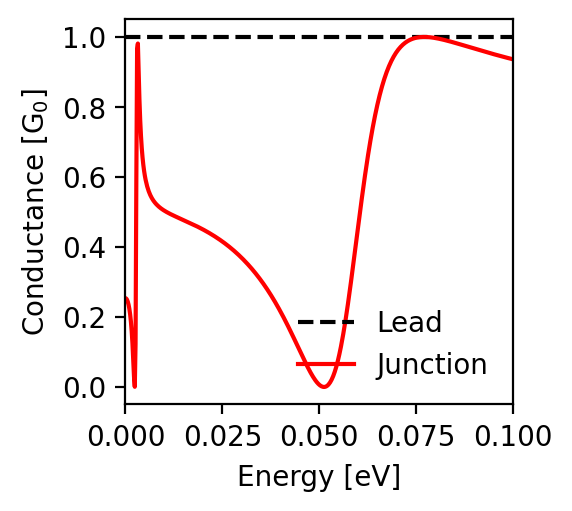

Source data for this figure (header and first rows):
energy; conductance_lead; conductance_junction
-0.1; 1.0; 0.936
-0.0998; 1.0; 0.937
-0.0996; 1.0; 0.937
-0.0994; 1.0; 0.938
-0.0992; 1.0; 0.938
-0.099; 1.0; 0.939
-0.0988; 1.0; 0.94
-0.0986; 1.0; 0.94
-0.0984; 1.0; 0.941
-0.0982; 1.0; 0.941
-0.098; 1.0; 0.942
-0.0978; 1.0; 0.942
-0.0976; 1.0; 0.943
-0.0974; 1.0; 0.944
-0.0972; 1.0; 0.944
-0.097; 1.0; 0.945
-0.0968; 1.0; 0.945
-0.0966; 1.0; 0.946
-0.0964; 1.0; 0.947
-0.0962; 1.0; 0.947
-0.096; 1.0; 0.948
-0.0958; 1.0; 0.948
-0.0956; 1.0; 0.949
-0.0954; 1.0; 0.95
-0.0952; 1.0; 0.95
-0.095; 1.0; 0.951
-0.0948; 1.0; 0.951
-0.0946; 1.0; 0.952
-0.0944; 1.0; 0.953
-0.0942; 1.0; 0.953
-0.094; 1.0; 0.954
-0.0938; 1.0; 0.955
-0.0936; 1.0; 0.955
-0.0934; 1.0; 0.956
-0.0932; 1.0; 0.956
-0.093; 1.0; 0.957
-0.0928; 1.0; 0.958
-0.0926; 1.0; 0.958
-0.0924; 1.0; 0.959
-0.0922; 1.0; 0.96
-0.092; 1.0; 0.96
-0.0918; 1.0; 0.961
-0.0916; 1.0; 0.962
-0.0914; 1.0; 0.962
-0.0912; 1.0; 0.963
-0.091; 1.0; 0.964
-0.0908; 1.0; 0.964
-0.0906; 1.0; 0.965
-0.0904; 1.0; 0.966
-0.0902; 1.0; 0.966
-0.09; 1.0; 0.967
-0.0898; 1.0; 0.968
-0.0896; 1.0; 0.968
-0.0894; 1.0; 0.969
-0.0892; 1.0; 0.97
-0.089; 1.0; 0.97
-0.0888; 1.0; 0.971
-0.0886; 1.0; 0.972
-0.0884; 1.0; 0.972
-0.0882; 1.0; 0.973
... 941 more rows
